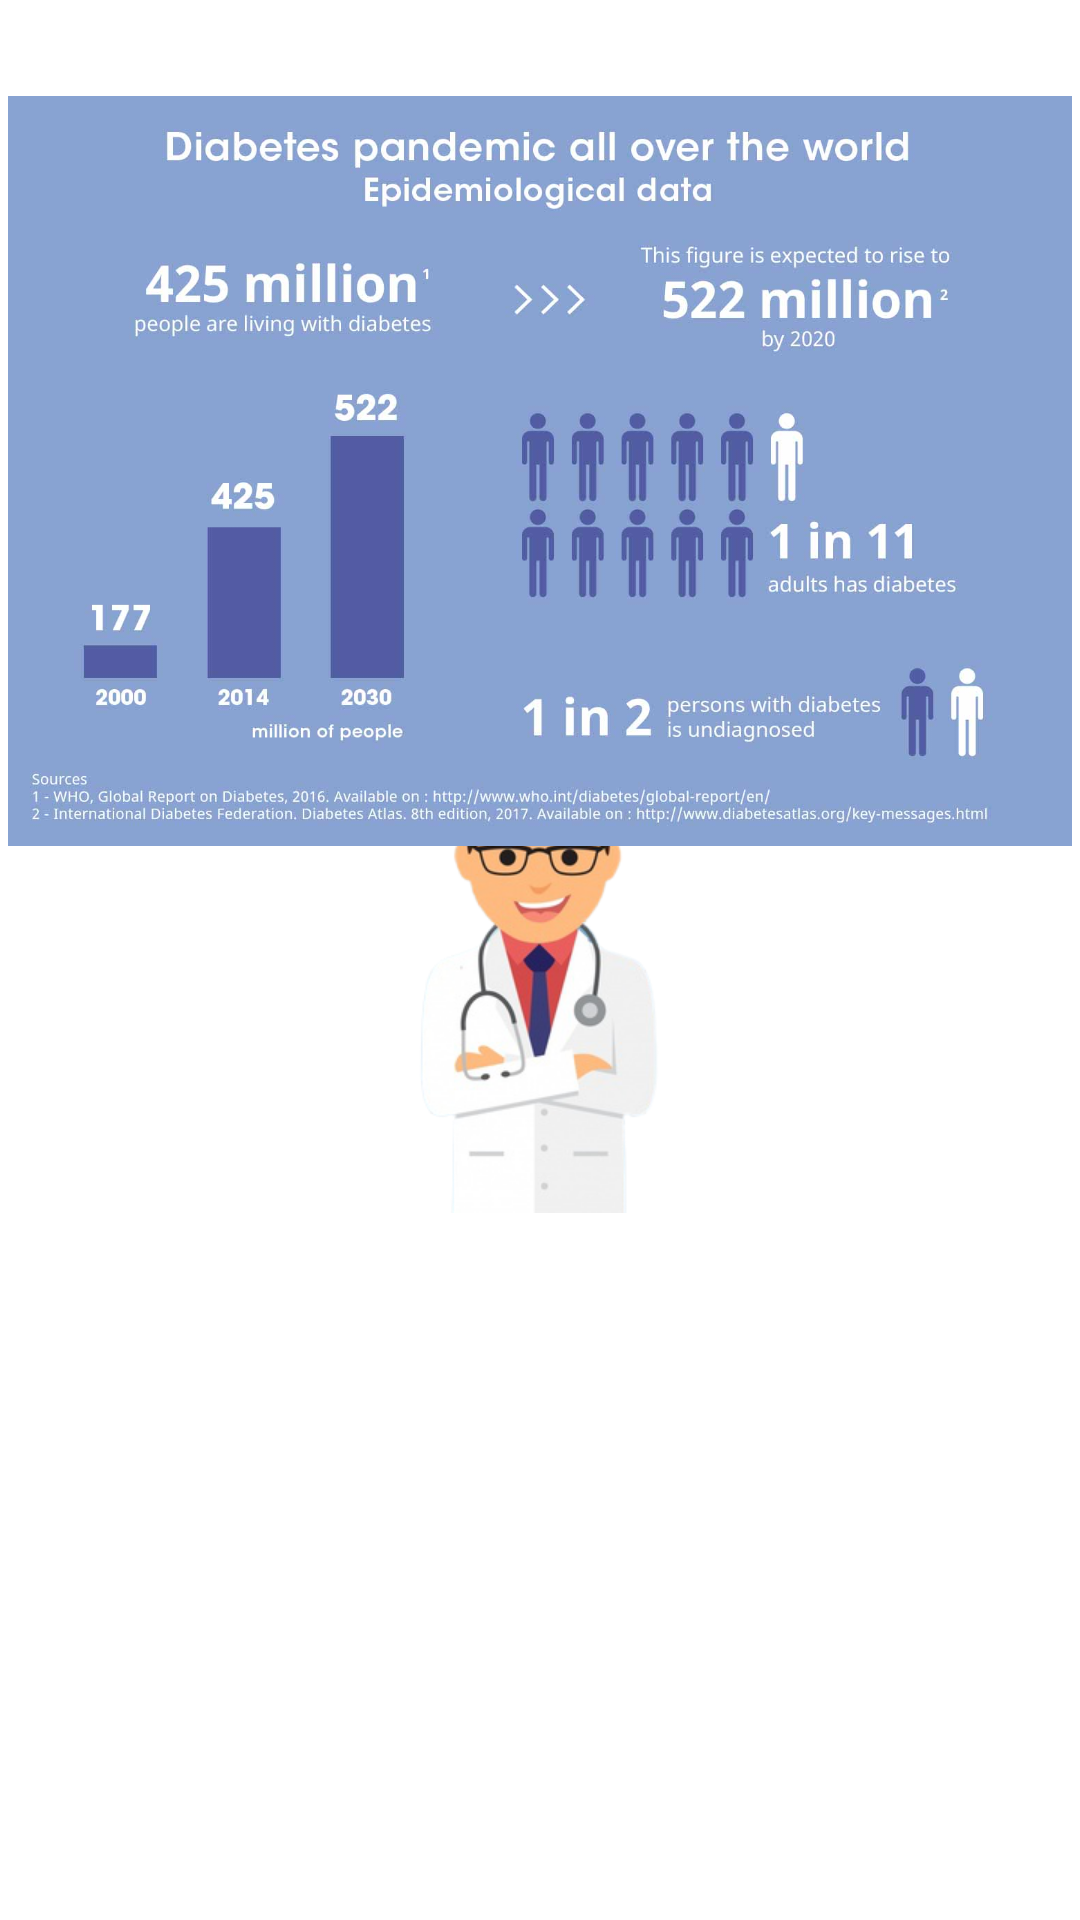

Write the Android layout XML for this screen, with the resource values it uses.
<!-- AndroidManifest.xml: application theme SplashScreenTheme -->
<!-- res/layout/fragment_education.xml -->
<?xml version="1.0" encoding="utf-8"?>
<androidx.constraintlayout.widget.ConstraintLayout xmlns:android="http://schemas.android.com/apk/res/android"
    xmlns:app="http://schemas.android.com/apk/res-auto"
    xmlns:tools="http://schemas.android.com/tools"
    android:layout_width="match_parent"
    android:layout_height="match_parent"
    tools:context=".education.EducationFragment"
    >

    <androidx.recyclerview.widget.RecyclerView
        android:id="@+id/rv_awareness"
        android:layout_width="match_parent"
        android:layout_height="wrap_content"
        android:layout_marginStart="8dp"
        android:layout_marginLeft="8dp"
        android:layout_marginTop="16dp"
        android:layout_marginEnd="8dp"
        android:layout_marginRight="8dp"
        app:layoutManager="androidx.recyclerview.widget.LinearLayoutManager"
        app:layout_constraintEnd_toEndOf="parent"
        app:layout_constraintStart_toStartOf="parent"
        app:layout_constraintTop_toTopOf="parent" />

    <ImageView
        android:id="@+id/imageView"
        android:layout_width="wrap_content"
        android:layout_height="250dp"
        android:layout_marginStart="16dp"
        android:layout_marginLeft="16dp"
        android:layout_marginTop="16dp"
        android:layout_marginEnd="16dp"
        android:layout_marginRight="16dp"
        android:layout_marginBottom="32dp"
        android:src="@drawable/info"
        app:layout_constraintBottom_toBottomOf="parent"
        app:layout_constraintEnd_toEndOf="parent"
        app:layout_constraintStart_toStartOf="parent"
        app:layout_constraintTop_toBottomOf="@+id/rv_awareness"
        app:layout_constraintVertical_bias="0.0" />


</androidx.constraintlayout.widget.ConstraintLayout>
<!-- resources referenced by this layout -->
<resources>
  <!-- drawable info: jpg bitmap (drawable-xxhdpi, 63257 bytes) -->
  <style name="SplashScreenTheme" parent="Theme.MaterialComponents.DayNight.NoActionBar">
          <item name="colorSecondaryVariant">@color/teal_700</item>
          <item name="android:windowBackground">@drawable/splash_layout</item>
          <item name="android:statusBarColor" tools:targetApi="l">?attr/colorSecondaryVariant</item>
      </style>
  <color name="teal_700">#FF018786</color>
  <!-- drawable splash_layout (drawable) -->
  <?xml version="1.0" encoding="utf-8"?>
  <layer-list xmlns:android="http://schemas.android.com/apk/res/android">
      <item android:drawable="@color/white"/>
          <item>
              <bitmap
                  android:gravity="center"
                 android:src="@drawable/splash_image"
  
                  />
          </item>
  </layer-list>
  <color name="white">#FFFFFFFF</color>
  <!-- drawable splash_image: png bitmap (drawable-xhdpi, 63413 bytes) -->
</resources>
